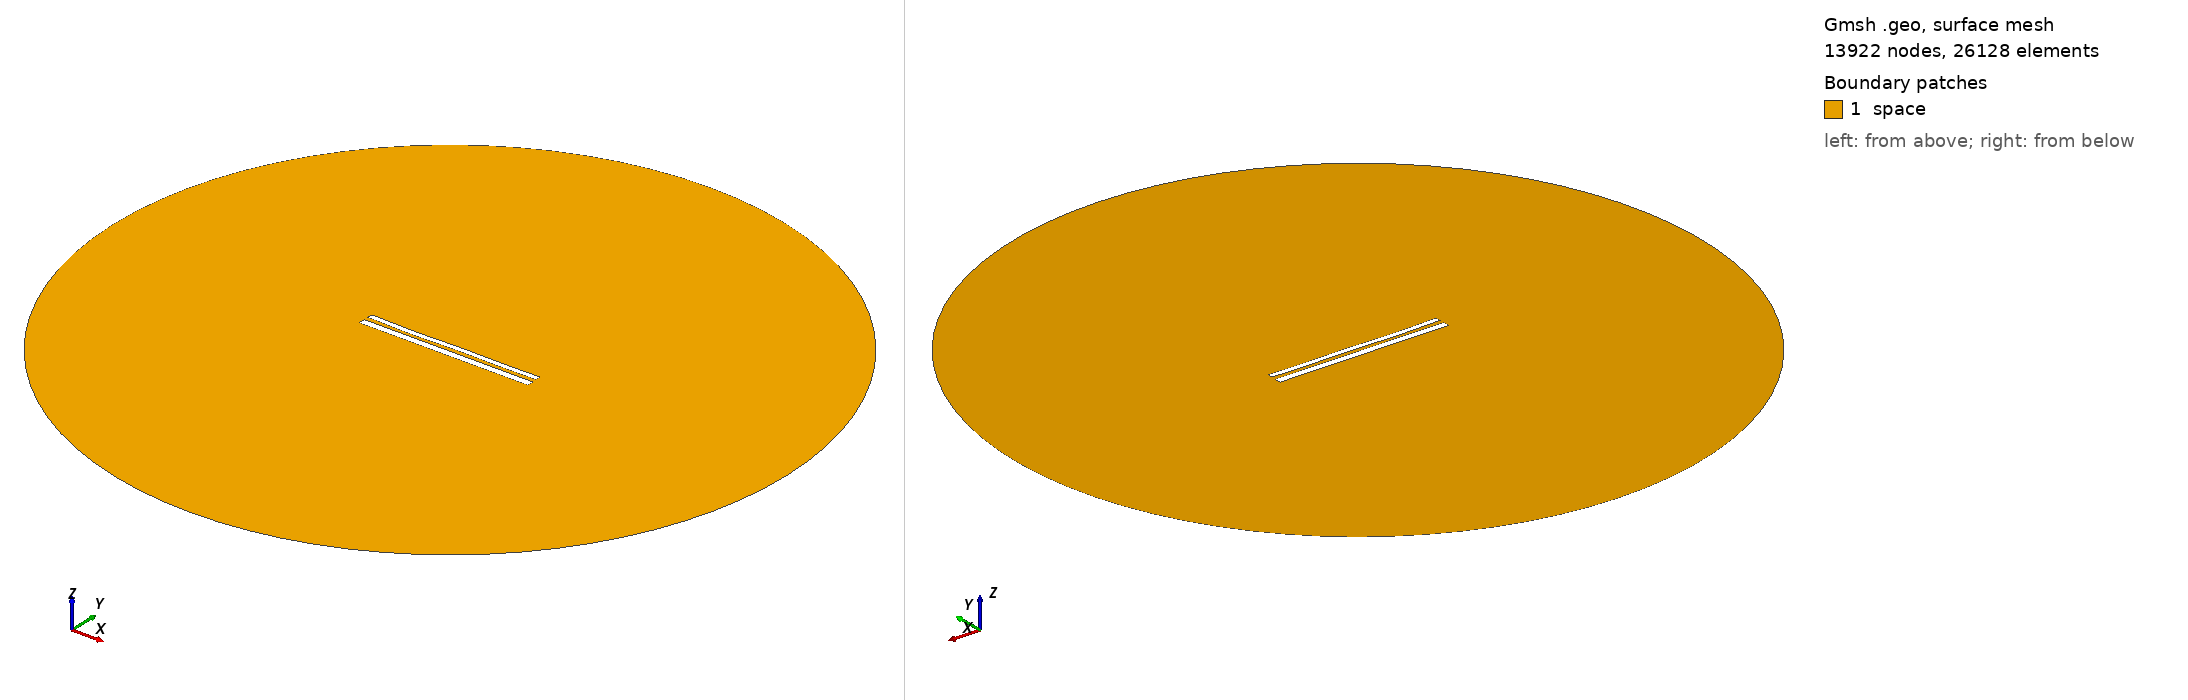

Gmsh geometry script, surface-meshed: 13922 nodes, 26128 surface elements. Boundary patches (legend numbers): 1 space. Left view from above one corner, right view from below the opposite corner. Legend entries are the model's physical surfaces. The drawing asked Gmsh for element sizes between 1% and 20% of the model's largest extent; the script's own settings can give other sizes.

=== 11876.geo (drawn) ===
//---------------------------------------
// Geometry kernel
//---------------------------------------

SetFactory("OpenCASCADE");



//---------------------------------------
// Parameters of the geometry
//---------------------------------------

// Overetch of the upper plate
overetch = 0.375;

// Distance between the plates
distance = 2.5;

// Discretization over the x axis (for the deformation)
nx = 50; 

// Length of the plate
L = 100 - overetch; 

// Number of modes
n = 4; 

// 1st mode coefficient
coeff(1) = -0.15;
beta(1) = 0.596864 * 3.1415926535 / L;

// 2nd mode coefficient
coeff(2) = -0.15;
beta(2) = 1.49418 * 3.1415926535 / L;

// 3rd mode coefficient
coeff(3) = -0.15;
beta(3) = 2.50025 * 3.1415926535 / L;

// 4th mode coefficient
coeff(4) = -0.15;
beta(4) = 3.49999 * 3.1415926535 / L;



//---------------------------------------
// Upper plate (deformed rectangle)
//---------------------------------------

// Coordiantes of the upper plate
xmin = -50;
xmax = 50 - overetch;

// Height of the upper plate
yheight = 4 - 2 * overetch;

// Indexes of the points
UpperID[] = {};
LowerID[] = {};
LeftID[] = {};
RightID[] = {};

// Point index
p = 1;

// Horizontal edges
For i In {1:nx}
    x = xmin + (i-1)*(xmax - xmin)/(nx-1);

    y_bottom = distance / 2 + overetch;
    For j In {1:n}
        C = (Cosh(beta(j)*L) + Cos(beta(j)*L)) / (Sinh(beta(j)*L) + Sin(beta(j)*L));
        y_bottom  = y_bottom + coeff(j) * (Cosh(beta(j)*(x+50)) - Cos(beta(j)*(x+50)) - C * (Sinh(beta(j)*(x+50)) - Sin(beta(j)*(x+50))));
    EndFor

    y_top = y_bottom + yheight;

    Point(p) = {x, y_top, 0, 1.0};
    UpperID[i] = p;
    p = p + 1;

    Point(p) = {x, y_bottom, 0, 1.0};
    LowerID[i] = p;
    p = p + 1;
EndFor

// Create point lists
UpperPts[] = {}; LowerPts[] = {};
For i In {1:nx}
  UpperPts[] += {UpperID[i]};
  LowerPts[] += {LowerID[i]};
EndFor

// Build splines
Spline(1) = {UpperPts[]};
Spline(2) = {LowerPts[]};
Line(3) = {LowerPts[nx-1], UpperPts[nx-1]};
Line(4) = {LowerPts[0], UpperPts[0]};

// Build the plane surface
Curve Loop(1) = {2, 3, -1, -4};
Plane Surface(1) = {1};



//---------------------------------------
// Lower plate (rectangle)
//---------------------------------------

// Vertices
Point(1001) = {-50, -1, 0, 1.0};
Point(1002) = { 50, -1, 0, 1.0};
Point(1003) = { 50,  -5, 0, 1.0};
Point(1004) = {-50,  -5, 0, 1.0};

// Edges
Line(5) = {1001, 1002};
Line(6) = {1002, 1003};
Line(7) = {1003, 1004};
Line(8) = {1004, 1001};

// Plane surface
Line Loop(2) = {5, 6, 7, 8};
Plane Surface(2) = {2}; 



//---------------------------------------
// Outer (fictious) boundary
//---------------------------------------

// Points
Point(1005) = {0, 0, 0};       // Center
Point(1006) = {200, 0, 0};     // Start point
Point(1007) = {0, 200, 0};     // 90 degrees
Point(1008) = {-200, 0, 0};    // 180 degrees
Point(1009) = {0, -200, 0};    // 270 degrees

// Circle arcs (each needs start, center, end)
Circle(9) = {1006, 1005, 1007};
Circle(10) = {1007, 1005, 1008};
Circle(11) = {1008, 1005, 1009};
Circle(12) = {1009, 1005, 1006};

// Plane surface for the entire domain
Curve Loop(3) = {9, 10, 11, 12};
Surface(3) = {3};

// Subtract the plates from the whole domain to obtain the actual domain where we want to solve the equations
BooleanDifference{ Surface{3}; Delete; }{ Surface{1}; Surface{2}; Delete; }




//---------------------------------------
// Transfinite Lines/Curves
//---------------------------------------

// Set the number of points on the boundaries
r = 7;

// Plates
Transfinite Curve {1, 2} = 50*r Using Progression 1;
Transfinite Curve {3, 4} = 2*r Using Progression 1;
Transfinite Line {5, 7} = 50*r Using Progression 1;
Transfinite Line {6, 8} = 2*r Using Progression 1;

// Outer boundary
Transfinite Line {9, 10, 11, 12} = 20 Using Progression 1;



//---------------------------------------
// Physical groups
//---------------------------------------                

// Physical curves (boundaries)
Physical Line("force_segment", 10) = {2};
Physical Line("upper_plate", 11) = {1, 3, 4};
Physical Line("lower_plate", 12) = {5, 6, 7, 8};
Physical Line("boundary", 20) = {9, 10, 11, 12};

// Physical Surfaces
Physical Surface("space", 30) = {3};



//---------------------------------------
// 6. Generate the Mesh
//---------------------------------------

// 2D mesh generation
Mesh 2;
